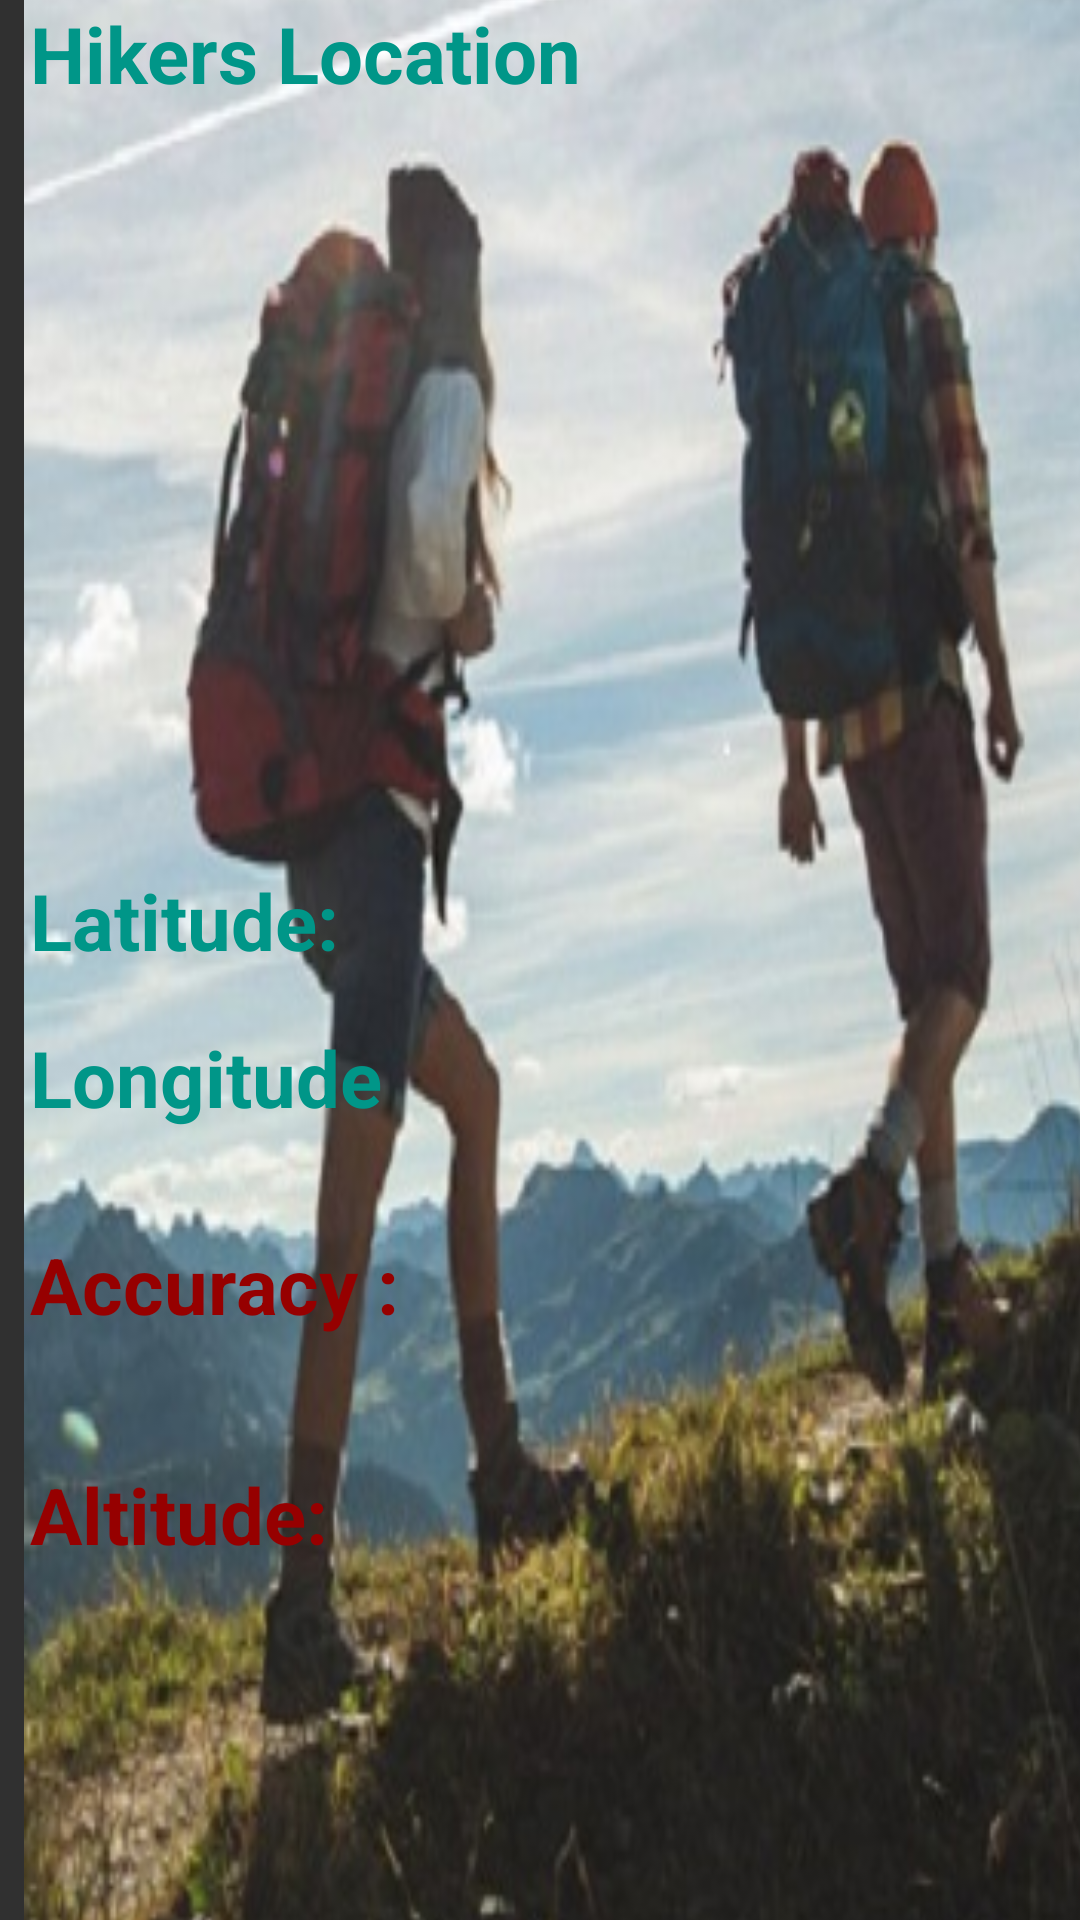

The Android layout XML behind this screen, and the referenced resources:
<!-- AndroidManifest.xml: application theme Theme.AppCompat.NoActionBar -->
<!-- res/layout/activity_hikers_watch.xml -->
<?xml version="1.0" encoding="utf-8"?>
<androidx.constraintlayout.widget.ConstraintLayout xmlns:android="http://schemas.android.com/apk/res/android"
    xmlns:app="http://schemas.android.com/apk/res-auto"
    xmlns:tools="http://schemas.android.com/tools"
    android:layout_width="match_parent"
    android:layout_height="match_parent"
    tools:context=".HikersWatch">

    <ImageView
        android:id="@+id/imageView11"
        android:layout_width="409dp"
        android:layout_height="729dp"
        android:layout_marginStart="8dp"
        android:scaleType="fitXY"
        android:scaleY="1"
        app:layout_constraintBottom_toBottomOf="parent"
        app:layout_constraintStart_toStartOf="parent"
        app:layout_constraintTop_toTopOf="parent"
        app:srcCompat="@drawable/mount" />



    <TextView
        android:id="@+id/Altitude"

        android:layout_width="0dp"
        android:layout_height="39dp"
        android:layout_marginStart="10dp"
        android:layout_marginEnd="10dp"
        android:text="Altitude:"
        android:textColor="#960000"
        android:textSize="26sp"
        android:textStyle="bold"
        app:layout_constraintBottom_toBottomOf="parent"
        app:layout_constraintEnd_toEndOf="parent"
        app:layout_constraintHorizontal_bias="0.936"
        app:layout_constraintStart_toEndOf="@+id/imageView11"
        app:layout_constraintStart_toStartOf="parent"
        app:layout_constraintTop_toTopOf="@+id/imageView11"
        app:layout_constraintVertical_bias="0.824" />

    <TextView
        android:id="@+id/Hikers"
        android:layout_width="0dp"
        android:layout_height="39dp"
        android:layout_marginStart="10dp"
        android:layout_marginEnd="10dp"
        android:text="Hikers Location "
        android:textColor="#009688"
        android:textSize="26sp"
        android:textStyle="bold"
        app:layout_constraintBottom_toBottomOf="parent"
        app:layout_constraintEnd_toEndOf="parent"
        app:layout_constraintHorizontal_bias="0.98"
        app:layout_constraintStart_toEndOf="@+id/imageView11"
        app:layout_constraintStart_toStartOf="parent"
        app:layout_constraintTop_toTopOf="@+id/imageView11"
        app:layout_constraintVertical_bias="0.069" />

    <TextView
        android:id="@+id/HikersLatitude"
        android:layout_width="0dp"
        android:layout_height="39dp"
        android:layout_marginStart="10dp"
        android:layout_marginEnd="10dp"
        android:text="@string/latitude"
        android:textColor="#009688"
        android:textSize="26sp"
        android:textStyle="bold"
        app:layout_constraintBottom_toBottomOf="parent"
        app:layout_constraintEnd_toEndOf="parent"
        app:layout_constraintHorizontal_bias="0.961"
        app:layout_constraintStart_toEndOf="@+id/imageView11"
        app:layout_constraintStart_toStartOf="parent"
        app:layout_constraintTop_toTopOf="@+id/imageView11"
        app:layout_constraintVertical_bias="0.517" />

    <TextView
        android:id="@+id/HikersLongitude"
        android:layout_width="0dp"
        android:layout_height="39dp"
        android:layout_marginStart="10dp"
        android:layout_marginEnd="10dp"
        android:text="@string/longitude"
        android:textColor="#009688"
        android:textSize="26sp"
        android:textStyle="bold"
        app:layout_constraintBottom_toBottomOf="parent"
        app:layout_constraintEnd_toEndOf="parent"
        app:layout_constraintHorizontal_bias="0.997"
        app:layout_constraintStart_toEndOf="@+id/imageView11"
        app:layout_constraintStart_toStartOf="parent"
        app:layout_constraintTop_toTopOf="@+id/imageView11"
        app:layout_constraintVertical_bias="0.598" />

    <TextView
        android:id="@+id/Accuracy"
        android:layout_width="0dp"
        android:layout_height="39dp"
        android:layout_marginStart="10dp"
        android:layout_marginEnd="10dp"
        android:text="Accuracy :"
        android:textColor="#960000"
        android:textSize="26sp"
        android:textStyle="bold"
        app:layout_constraintBottom_toBottomOf="parent"
        app:layout_constraintEnd_toEndOf="parent"
        app:layout_constraintHorizontal_bias="0.997"
        app:layout_constraintStart_toEndOf="@+id/imageView11"
        app:layout_constraintStart_toStartOf="parent"
        app:layout_constraintTop_toTopOf="@+id/imageView11"
        app:layout_constraintVertical_bias="0.705" />


</androidx.constraintlayout.widget.ConstraintLayout>
<!-- resources referenced by this layout -->
<resources>
  <!-- drawable mount: jpg bitmap (drawable, 50824 bytes) -->
  <string name="latitude">Latitude:</string>
  <string name="longitude">Longitude</string>
</resources>
